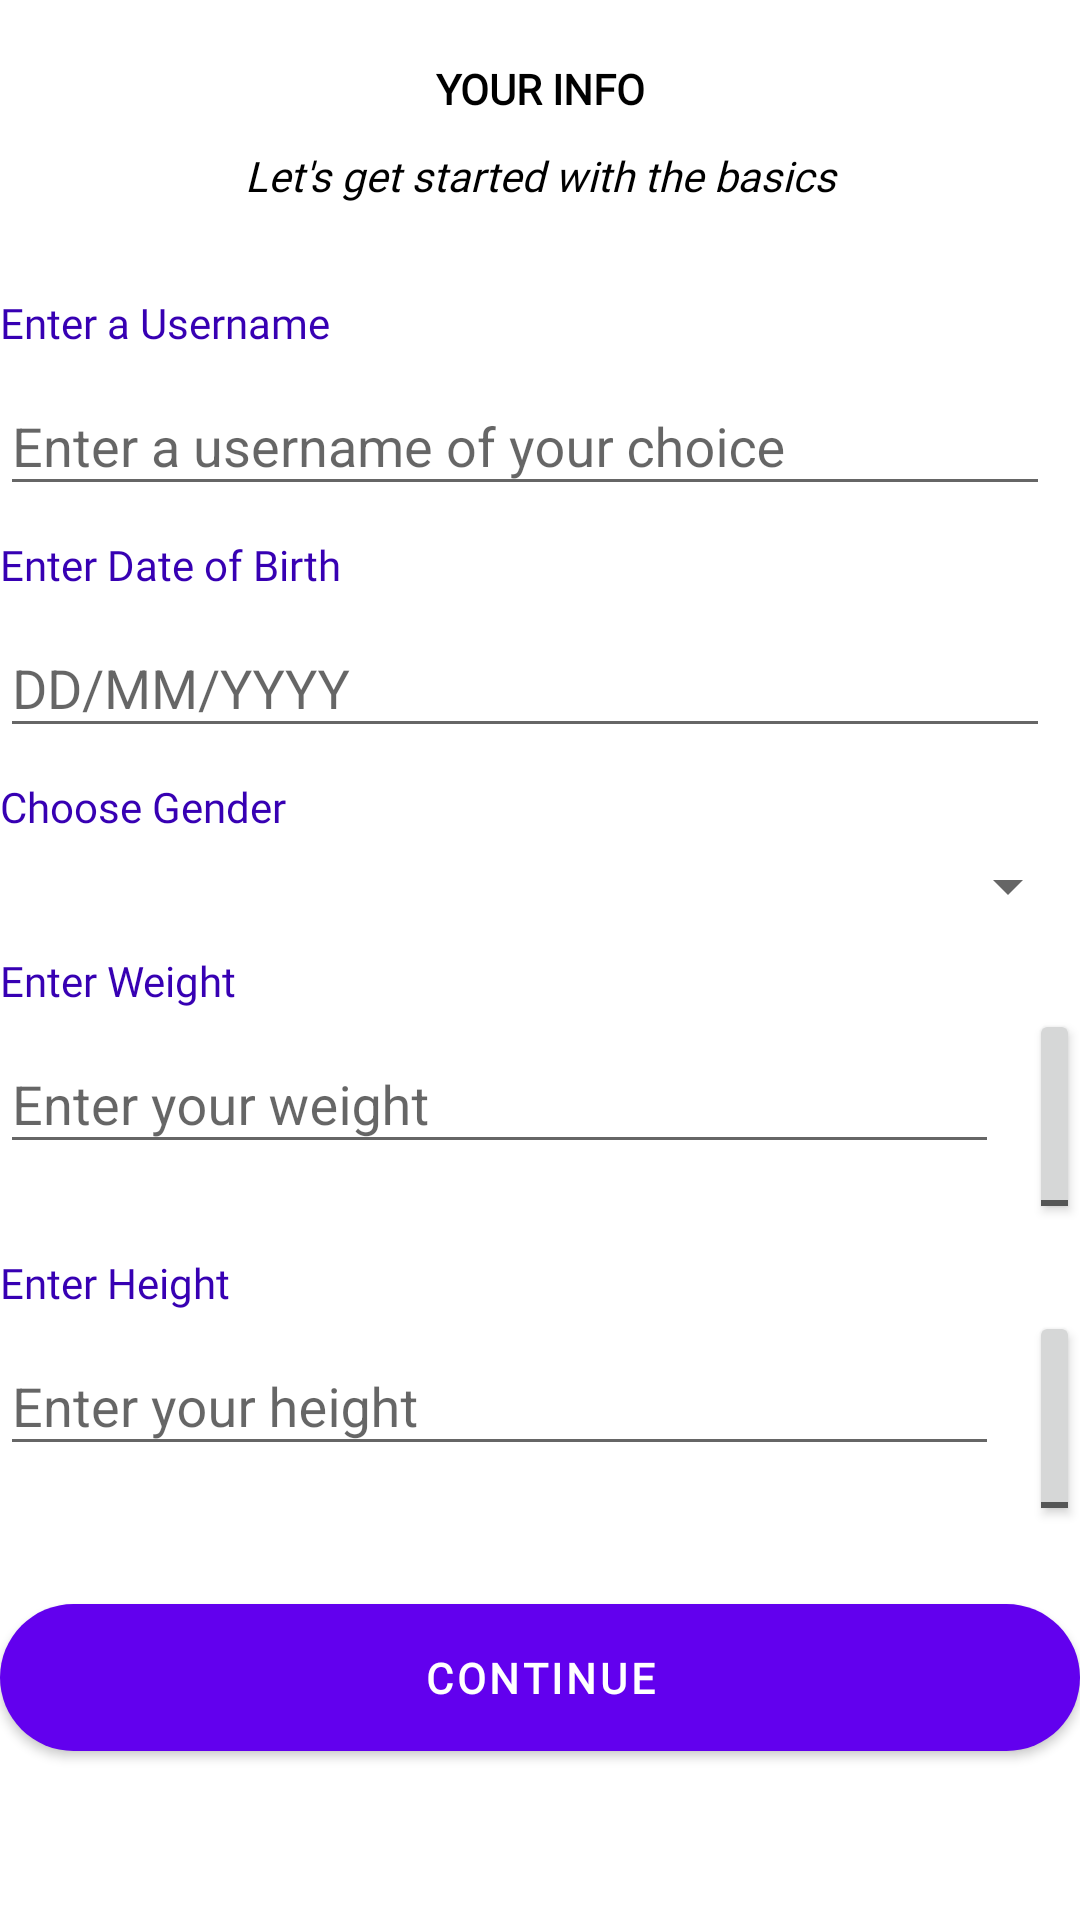

Here is an Android app screen rendered from its layout file. Give the layout XML and the strings, colors and styles it references.
<!-- AndroidManifest.xml: application theme Theme.Fitnics -->
<!-- res/layout/activity_sign_up_info.xml -->
<?xml version="1.0" encoding="utf-8"?>
<ScrollView xmlns:android="http://schemas.android.com/apk/res/android"
xmlns:app="http://schemas.android.com/apk/res-auto"
xmlns:tools="http://schemas.android.com/tools"
android:layout_width="match_parent"
android:layout_height="match_parent"
tools:context=".presentation.SignUpInfoActivity"
android:scrollbars="none">

    <LinearLayout
        android:layout_width="match_parent"
        android:layout_height="wrap_content"
        android:layout_marginTop="20dp"
        android:orientation="vertical">

        <ImageView
            android:id="@+id/backBtn"
            android:layout_width="wrap_content"
            android:layout_height="wrap_content"
            android:clickable="true"
            android:onClick="closePage"
            android:src="@drawable/ic_baseline_close"/>

        <com.google.android.material.textview.MaterialTextView
            android:layout_width="match_parent"
            android:layout_height="wrap_content"
            android:gravity="center"
            android:text="YOUR INFO"
            android:fontFamily="@font/muli"
            android:textStyle="bold"
            android:textColor="@color/black"
            />

        <com.google.android.material.textview.MaterialTextView
            android:layout_width="match_parent"
            android:layout_height="wrap_content"
            android:gravity="center"
           android:layout_marginTop="10dp"
            android:layout_marginBottom="30dp"
            android:text="Let's get started with the basics"
            android:fontFamily="@font/muli"
            android:textStyle="italic"
            android:textColor="@color/black"
            />

        <com.google.android.material.textview.MaterialTextView
            android:layout_width="match_parent"
            android:layout_height="wrap_content"
            android:text="@string/enter_a_username"
            android:fontFamily="@font/muli"
            android:textColor="@color/purple_700"
        />

        <com.google.android.material.textfield.TextInputLayout
            style="@style/Widget.MaterialComponents.TextInputLayout.OutlinedBox.ExposedDropdownMenu"
            android:layout_width="match_parent"
            android:layout_height="wrap_content"
            android:layout_marginTop="5dp"
            android:layout_marginEnd="10dp"
            android:hint="Enter a username of your choice"
            app:boxBackgroundColor="#F8F8FF"
            app:boxStrokeColor="@color/design_default_color_secondary"
            app:boxStrokeWidth="1dp"
            app:boxStrokeWidthFocused="2dp"
            app:hintTextColor="#756D6D"
            app:endIconMode="clear_text">

            <com.google.android.material.textfield.TextInputEditText
                android:id="@+id/enterUsername"
                android:layout_width="match_parent"
                android:layout_height="wrap_content"
                android:imeOptions="actionNext"
                android:inputType="textPersonName"
                android:singleLine="true" />

        </com.google.android.material.textfield.TextInputLayout>


        <com.google.android.material.textview.MaterialTextView
            android:layout_width="match_parent"
            android:layout_height="wrap_content"
            android:layout_marginTop="10dp"
            android:text="@string/enter_date_of_birth"
            android:fontFamily="@font/muli"
            android:textColor="@color/purple_700"
            />
        <com.google.android.material.textfield.TextInputLayout
            style="@style/Widget.MaterialComponents.TextInputLayout.OutlinedBox.ExposedDropdownMenu"
            android:layout_width="match_parent"
            android:layout_height="wrap_content"
            android:layout_marginTop="5dp"
            android:layout_marginEnd="10dp"
            android:hint="DD/MM/YYYY"
            app:boxBackgroundColor="#F8F8FF"
            app:boxStrokeColor="@color/design_default_color_secondary"
            app:hintTextColor="#756D6D"
            app:endIconMode="clear_text"
            app:boxStrokeWidthFocused="2dp">

            <com.google.android.material.textfield.TextInputEditText
                android:id="@+id/editBirthday"
                android:layout_width="match_parent"
                android:layout_height="wrap_content"
                android:imeOptions="actionNext"
                android:singleLine="true"
                android:inputType = "date"/>

        </com.google.android.material.textfield.TextInputLayout>

        <com.google.android.material.textview.MaterialTextView
            android:layout_width="match_parent"
            android:layout_height="wrap_content"
            android:layout_marginTop="10dp"
            android:text="@string/choose_gender"
            android:fontFamily="@font/muli"
            android:textColor="@color/purple_700"
            />

        <androidx.appcompat.widget.AppCompatSpinner
            android:id="@+id/chooseGender"
            android:layout_width="match_parent"
            android:layout_height="match_parent"
            android:layout_marginTop="5dp"
            android:dropDownWidth="wrap_content">
        </androidx.appcompat.widget.AppCompatSpinner>

        <com.google.android.material.textview.MaterialTextView
            android:layout_width="match_parent"
            android:layout_height="wrap_content"
            android:layout_marginTop="10dp"
            android:text="@string/enter_weight_in_lbs"
            android:fontFamily="@font/muli"
            android:textColor="@color/purple_700"
            />

        <RelativeLayout
            android:layout_width="match_parent"
            android:layout_height="wrap_content">

            <com.google.android.material.textfield.TextInputLayout
                android:id="@+id/editWeightLayout"
                style="@style/Widget.MaterialComponents.TextInputLayout.OutlinedBox.ExposedDropdownMenu"
                android:layout_width="333dp"
                android:layout_height="wrap_content"
                android:layout_marginTop="5dp"
                android:layout_marginEnd="10dp"
                android:hint="Enter your weight"
                app:boxBackgroundColor="#F8F8FF"
                app:boxStrokeColor="@color/design_default_color_secondary"
                app:boxStrokeWidthFocused="2dp"
                app:endIconMode="clear_text"
                app:hintTextColor="#756D6D">

                <com.google.android.material.textfield.TextInputEditText
                    android:id="@+id/editWeight"
                    android:layout_width="match_parent"
                    android:layout_height="match_parent"
                    android:imeOptions="actionNext"
                    android:inputType="numberDecimal"
                    android:singleLine="true" />

            </com.google.android.material.textfield.TextInputLayout>

            <ToggleButton
                android:id="@+id/weightUnitSwitch"
                android:layout_width="match_parent"
                android:layout_height="match_parent"
                android:layout_centerInParent="true"
                android:layout_toEndOf="@+id/editWeightLayout"
                android:checkable="true">

            </ToggleButton>

        </RelativeLayout>


        <com.google.android.material.textview.MaterialTextView
            android:layout_width="match_parent"
            android:layout_height="wrap_content"
            android:layout_marginTop="10dp"
            android:text="@string/enter_height_in_cm"
            android:fontFamily="@font/muli"
            android:textColor="@color/purple_700"
            />

        <RelativeLayout
            android:layout_width="match_parent"
            android:layout_height="wrap_content">

            <com.google.android.material.textfield.TextInputLayout
                android:id="@+id/editHeightLayout"
                style="@style/Widget.MaterialComponents.TextInputLayout.OutlinedBox.ExposedDropdownMenu"
                android:layout_width="333dp"
                android:layout_height="wrap_content"
                android:layout_marginTop="5dp"
                android:layout_marginEnd="10dp"
                android:hint="Enter your height"
                app:boxBackgroundColor="#F8F8FF"
                app:boxStrokeColor="@color/design_default_color_secondary"
                app:boxStrokeWidthFocused="2dp"
                app:endIconMode="clear_text"
                app:hintTextColor="#756D6D">

                <com.google.android.material.textfield.TextInputEditText
                    android:id="@+id/editHeight"
                    android:layout_width="match_parent"
                    android:layout_height="match_parent"
                    android:imeOptions="actionNext"
                    android:inputType="numberDecimal"
                    android:singleLine="true" />

            </com.google.android.material.textfield.TextInputLayout>

            <ToggleButton
                android:id="@+id/heightUnitSwitch"
                android:layout_width="match_parent"
                android:layout_height="match_parent"
                android:layout_centerInParent="true"
                android:layout_toEndOf="@+id/editHeightLayout"
                android:checkable="true"
                android:gravity="center"
                 />
        </RelativeLayout>

        <com.google.android.material.button.MaterialButton
            android:id="@+id/btnContinue"
            android:layout_width="match_parent"
            android:layout_height="wrap_content"
            android:layout_gravity="center"
            android:layout_marginTop="20dp"
            android:elevation="10dp"
            android:fontFamily="@font/muli"
            android:gravity="center"
            android:onClick="btnNextPage"
            android:padding="15dp"
            android:text="CONTINUE"
            android:textStyle="bold"
            app:cornerRadius="50dp" />
    </LinearLayout>

</ScrollView>
<!-- resources referenced by this layout -->
<resources>
  <color name="black">#FF000000</color>
  <color name="purple_700">#FF3700B3</color>
  <string name="choose_gender">Choose Gender</string>
  <string name="enter_a_username">Enter a Username</string>
  <string name="enter_date_of_birth">Enter Date of Birth</string>
  <string name="enter_height_in_cm">Enter Height</string>
  <string name="enter_weight_in_lbs">Enter Weight</string>
  <style name="Theme.Fitnics" parent="Theme.MaterialComponents.DayNight.DarkActionBar">
          
          <item name="colorPrimary">@color/purple_500</item>
          <item name="colorPrimaryVariant">@color/purple_700</item>
          <item name="colorOnPrimary">@color/white</item>
          
          <item name="colorSecondary">@color/teal_200</item>
          <item name="colorSecondaryVariant">@color/teal_700</item>
          <item name="colorOnSecondary">@color/black</item>
          
          <item name="android:statusBarColor" tools:targetApi="l">?attr/colorPrimaryVariant</item>
          
      </style>
  <color name="purple_500">#FF6200EE</color>
  <color name="white">#FFFFFFFF</color>
  <color name="teal_200">#FF03DAC5</color>
  <color name="teal_700">#FF018786</color>
</resources>
